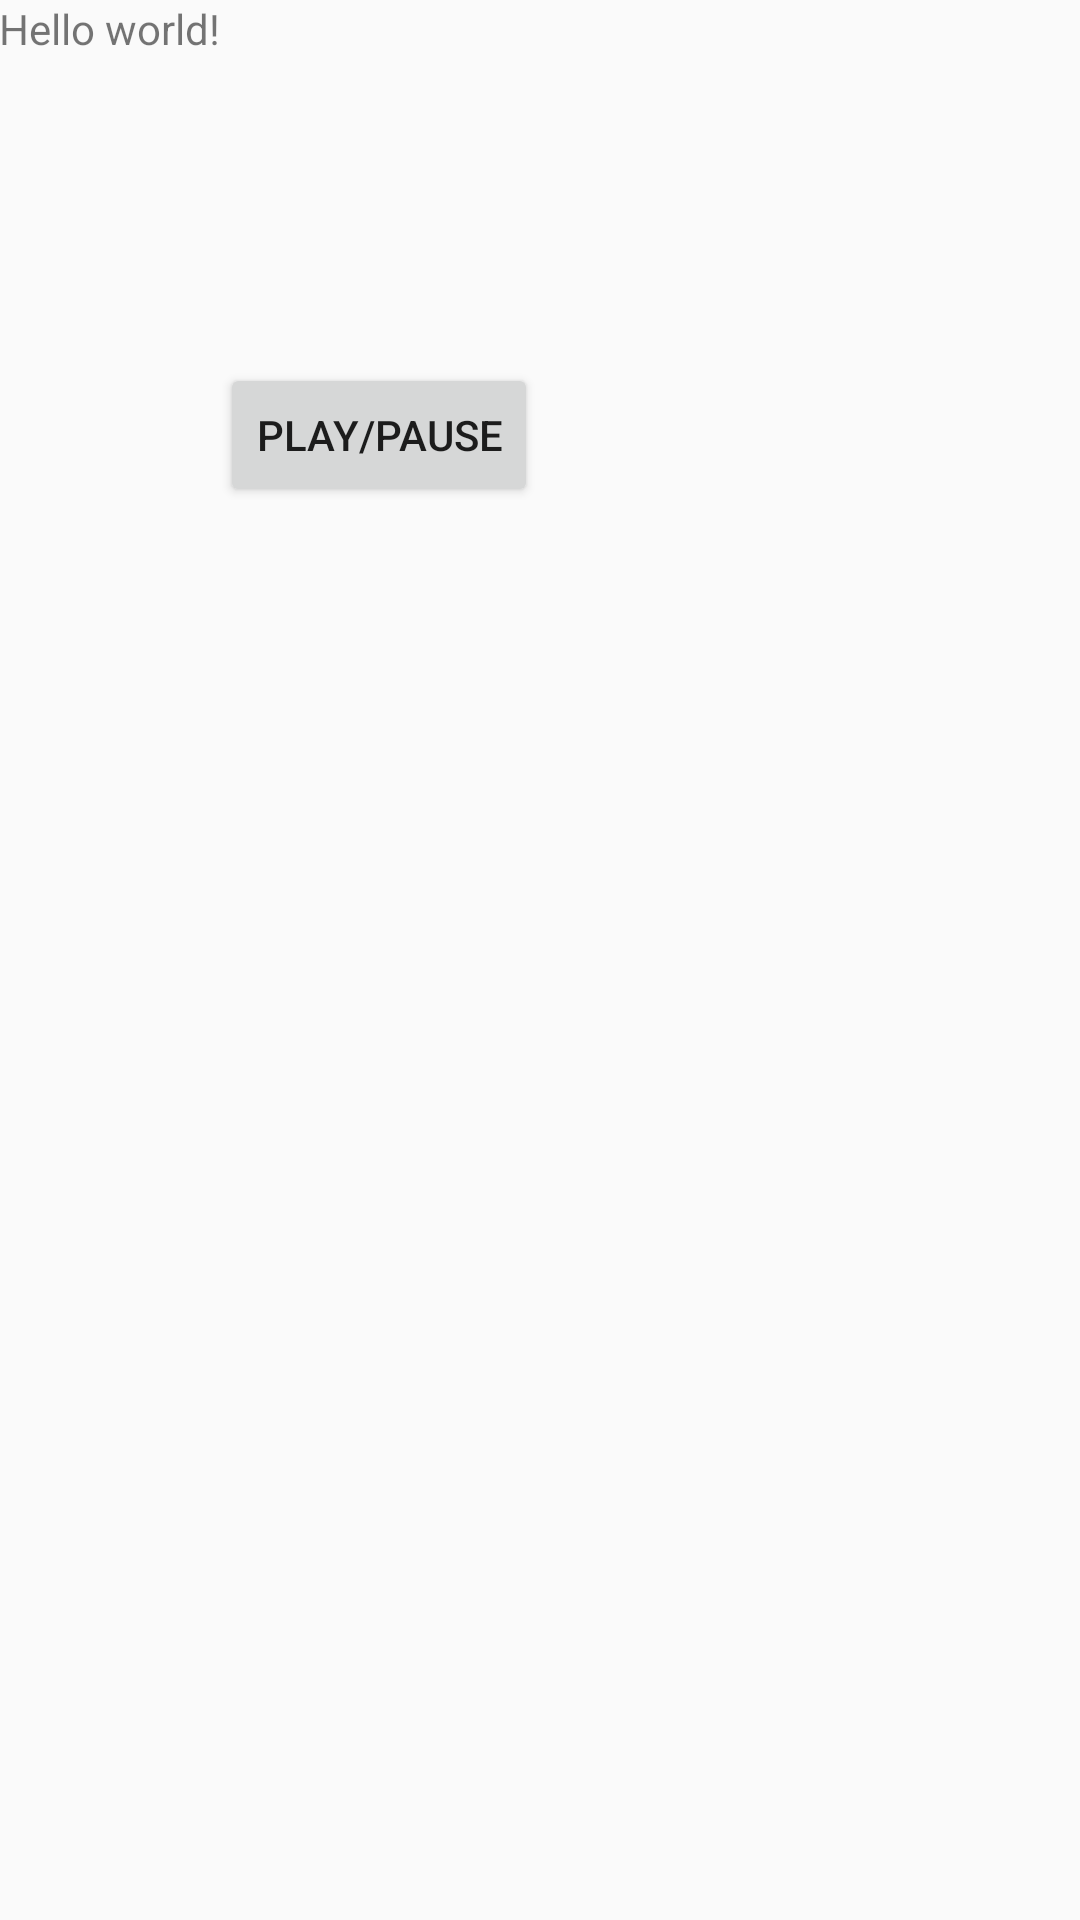

Layout XML and referenced resources for this Android screen:
<!-- AndroidManifest.xml: application theme AppTheme -->
<!-- res/layout/activity_main.xml -->
<RelativeLayout xmlns:android="http://schemas.android.com/apk/res/android"
    xmlns:tools="http://schemas.android.com/tools" android:layout_width="match_parent"
    android:layout_height="match_parent" android:paddingLeft="@dimen/activity_horizontal_margin"
    android:paddingRight="@dimen/activity_horizontal_margin"
    android:paddingTop="@dimen/activity_vertical_margin"
    android:paddingBottom="@dimen/activity_vertical_margin" tools:context=".MainActivity">

    <TextView android:text="@string/hello_world" android:layout_width="wrap_content"
        android:layout_height="wrap_content"
        android:id="@+id/textView" />

    <Button
        android:layout_width="wrap_content"
        android:layout_height="wrap_content"
        android:text="Play/pause"
        android:id="@+id/btn_play_pause"
        android:layout_below="@+id/textView"
        android:layout_toRightOf="@+id/textView"
        android:layout_toEndOf="@+id/textView"
        android:layout_marginTop="102dp" />

</RelativeLayout>
<!-- resources referenced by this layout -->
<resources>
  <string name="hello_world">Hello world!</string>
  <style name="AppTheme" parent="Theme.AppCompat.Light.DarkActionBar">
          
      </style>
</resources>
